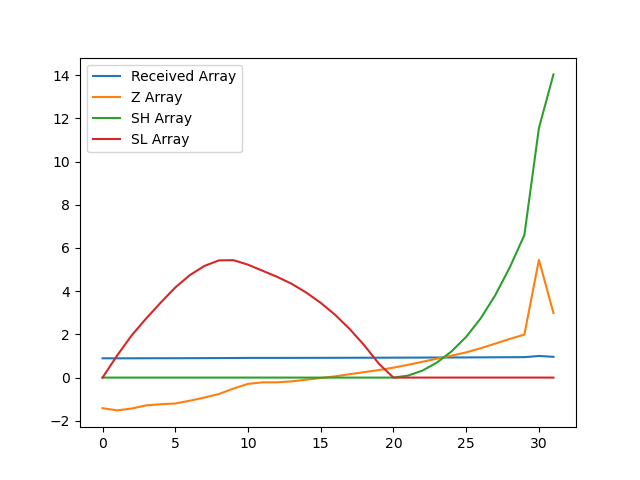

Source data for this figure (header and first rows):
, index, year, val, Received Array, Z Array, SH Array, SL Array
0, 17282, 1990, 9949, 0.8932, -1.416, 0.0, 0.0
1, 17285, 1991, 9931, 0.8915, -1.519, 0.0, 1.019
2, 17288, 1992, 9946, 0.8929, -1.433, 0.0, 1.951
3, 17291, 1993, 9971, 0.8952, -1.286, 0.0, 2.737
4, 17294, 1994, 9980, 0.896, -1.235, 0.0, 3.472
5, 17297, 1995, 9986, 0.8965, -1.199, 0.0, 4.171
6, 17300, 1996, 10008, 0.8985, -1.071, 0.0, 4.742
7, 17303, 1997, 10034, 0.9008, -0.9239, 0.0, 5.166
8, 17306, 1998, 10062, 0.9034, -0.7602, 0.0, 5.426
9, 17309, 1999, 10106, 0.9073, -0.5091, 0.0, 5.435
10, 17312, 2000, 10144, 0.9107, -0.2907, 0.0, 5.226
11, 17315, 2001, 10156, 0.9118, -0.2199, 0.0, 4.946
12, 17318, 2002, 10156, 0.9118, -0.2195, 0.0, 4.666
13, 17321, 2003, 10164, 0.9124, -0.1761, 0.0, 4.342
14, 17324, 2004, 10177, 0.9137, -0.09624, 0.0, 3.938
15, 17327, 2005, 10190, 0.9149, -0.02151, 0.0, 3.459
16, 17330, 2006, 10204, 0.9161, 0.05973, 0.0, 2.9
17, 17333, 2007, 10221, 0.9176, 0.1573, 0.0, 2.242
18, 17336, 2008, 10238, 0.9191, 0.2537, 0.0, 1.489
19, 17339, 2009, 10254, 0.9206, 0.348, 0.0, 0.6408
20, 17342, 2010, 10274, 0.9224, 0.4604, 0.0, 0.0
21, 17345, 2011, 10297, 0.9244, 0.5913, 0.09129, 0.0
22, 17348, 2012, 10321, 0.9266, 0.7334, 0.3247, 0.0
23, 17351, 2013, 10346, 0.9288, 0.8767, 0.7014, 0.0
24, 17354, 2014, 10370, 0.931, 1.015, 1.217, 0.0
25, 17357, 2015, 10397, 0.9334, 1.169, 1.886, 0.0
26, 17360, 2016, 10429, 0.9363, 1.357, 2.743, 0.0
27, 17363, 2017, 10467, 0.9396, 1.572, 3.815, 0.0
28, 17366, 2018, 10504, 0.943, 1.79, 5.105, 0.0
29, 17369, 2019, 10539, 0.9462, 1.991, 6.596, 0.0
30, 17372, 2020, 11139, 1.0, 5.45, 11.55, 0.0
31, 17375, 2021, 10712, 0.9617, 2.989, 14.03, 0.0
